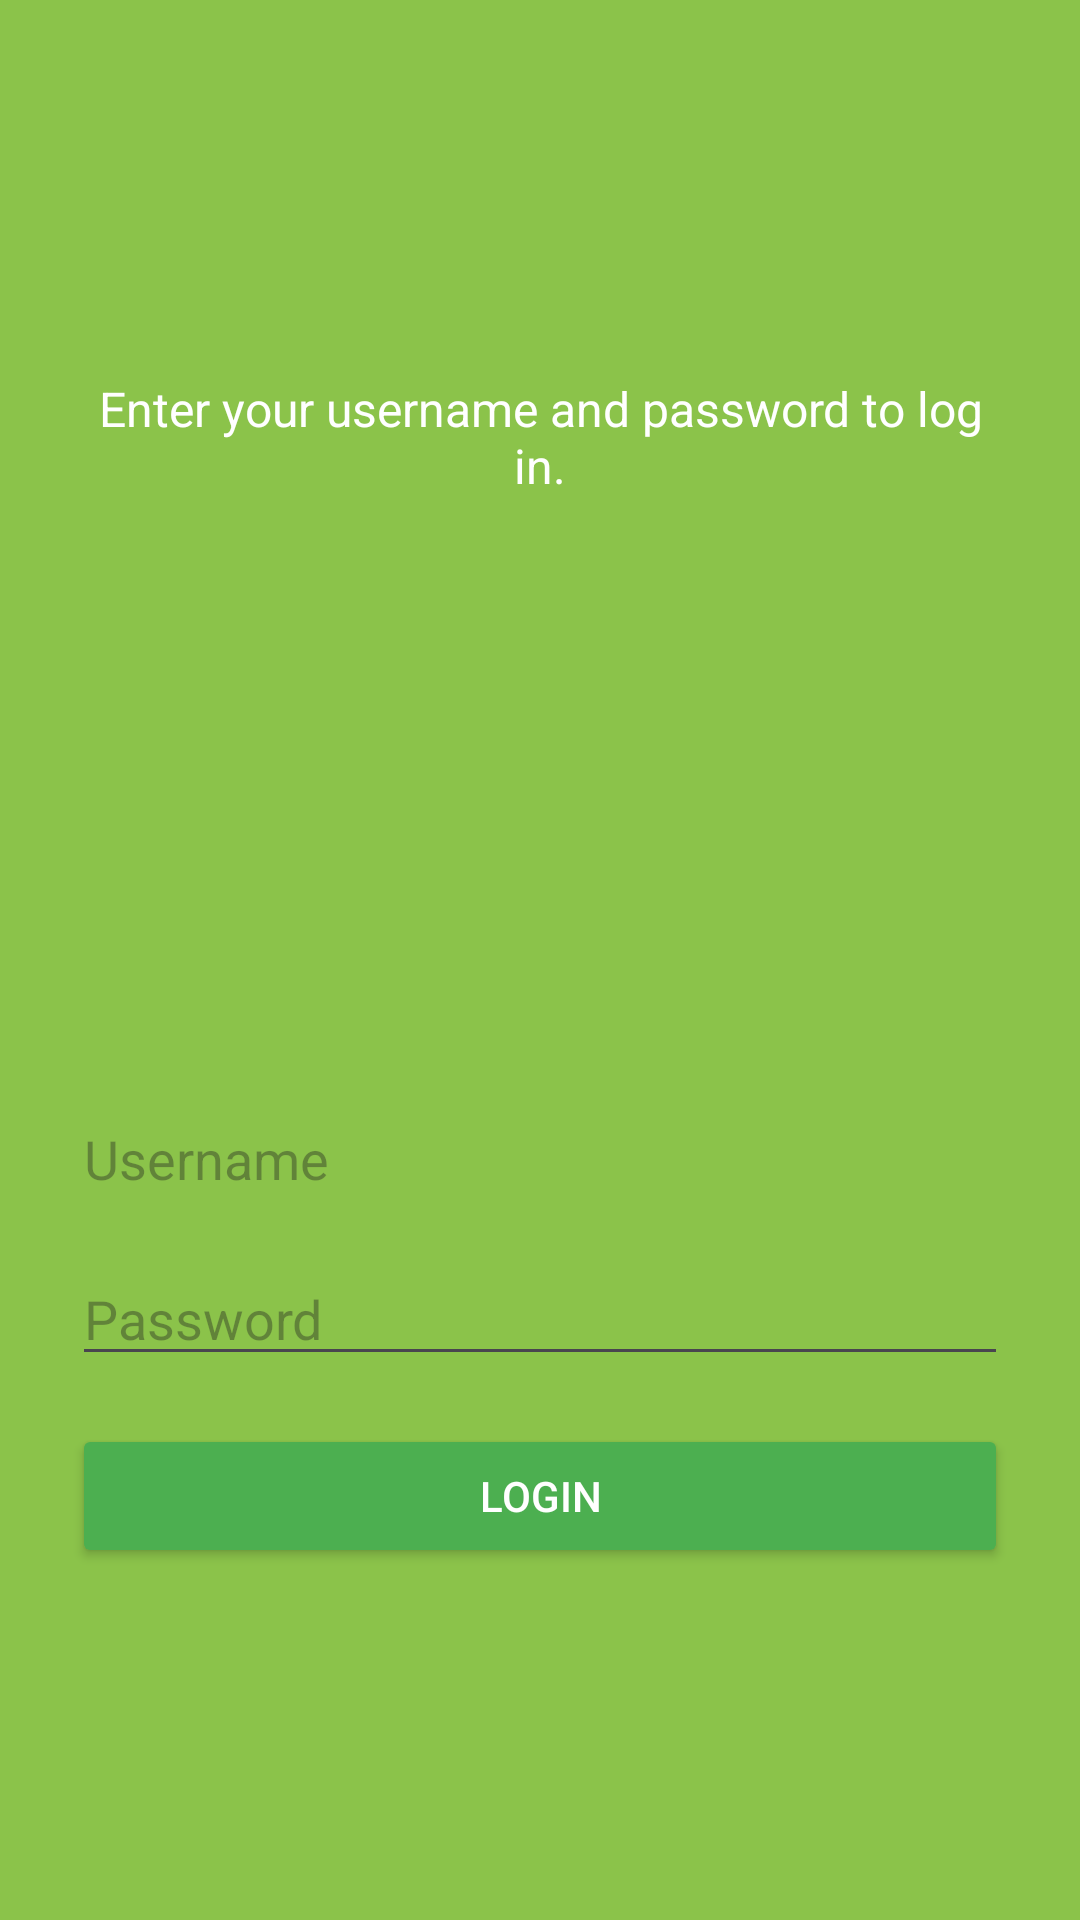

The Android layout XML behind this screen, and the referenced resources:
<!-- AndroidManifest.xml: application theme Theme.BudgetMadness -->
<!-- res/layout/activity_login.xml -->
<?xml version="1.0" encoding="utf-8"?>
<LinearLayout xmlns:android="http://schemas.android.com/apk/res/android"
    xmlns:app="http://schemas.android.com/apk/res-auto"
    android:layout_width="match_parent"
    android:layout_height="match_parent"
    android:background="#8BC34A"
    android:gravity="center"
    android:orientation="vertical"
    android:padding="24dp">

    
    <TextView
        android:id="@+id/loginInstruction"
        android:layout_width="match_parent"
        android:layout_height="wrap_content"
        android:layout_marginBottom="16dp"
        android:text="Enter your username and password to log in."
        android:textAlignment="center"
        android:textColor="#FFFFFF"
        android:textSize="16sp"
        android:padding="8dp" />

    <com.google.android.material.imageview.ShapeableImageView
        android:id="@+id/homeLogo"
        android:layout_width="150dp"
        android:layout_height="150dp"
        android:layout_gravity="center_horizontal"
        android:layout_marginBottom="24dp"
        android:contentDescription="App Logo"
        android:src="@drawable/ic_logo"
        app:shapeAppearanceOverlay="@style/CircleImageView" />

    <EditText
        android:id="@+id/loginUsername"
        android:layout_width="match_parent"
        android:layout_height="wrap_content"
        android:layout_marginBottom="12dp"
        android:backgroundTint="#8BC34A"
        android:hint="Username"
        android:inputType="text" />

    <EditText
        android:id="@+id/loginPassword"
        android:layout_width="match_parent"
        android:layout_height="wrap_content"
        android:layout_marginBottom="16dp"
        android:hint="Password"
        android:inputType="textPassword" />

    <Button
        android:id="@+id/loginBtnFinal"
        android:layout_width="match_parent"
        android:layout_height="wrap_content"
        android:backgroundTint="#4CAF50"
        android:text="Login"
        android:textColor="#FFF" />
</LinearLayout>
<!-- resources referenced by this layout -->
<resources>
  <style name="CircleImageView" parent="">
          <item name="shapeAppearanceOverlay">@style/CircularShape</item>
      </style>
  <style name="Theme.BudgetMadness" parent="Base.Theme.BudgetMadness" />
  <style name="CircularShape" parent="">
          <item name="cornerFamily">rounded</item>
          <item name="cornerSize">50%</item>
      </style>
  <style name="Base.Theme.BudgetMadness" parent="Theme.Material3.DayNight.NoActionBar">
          
          
      </style>
</resources>
